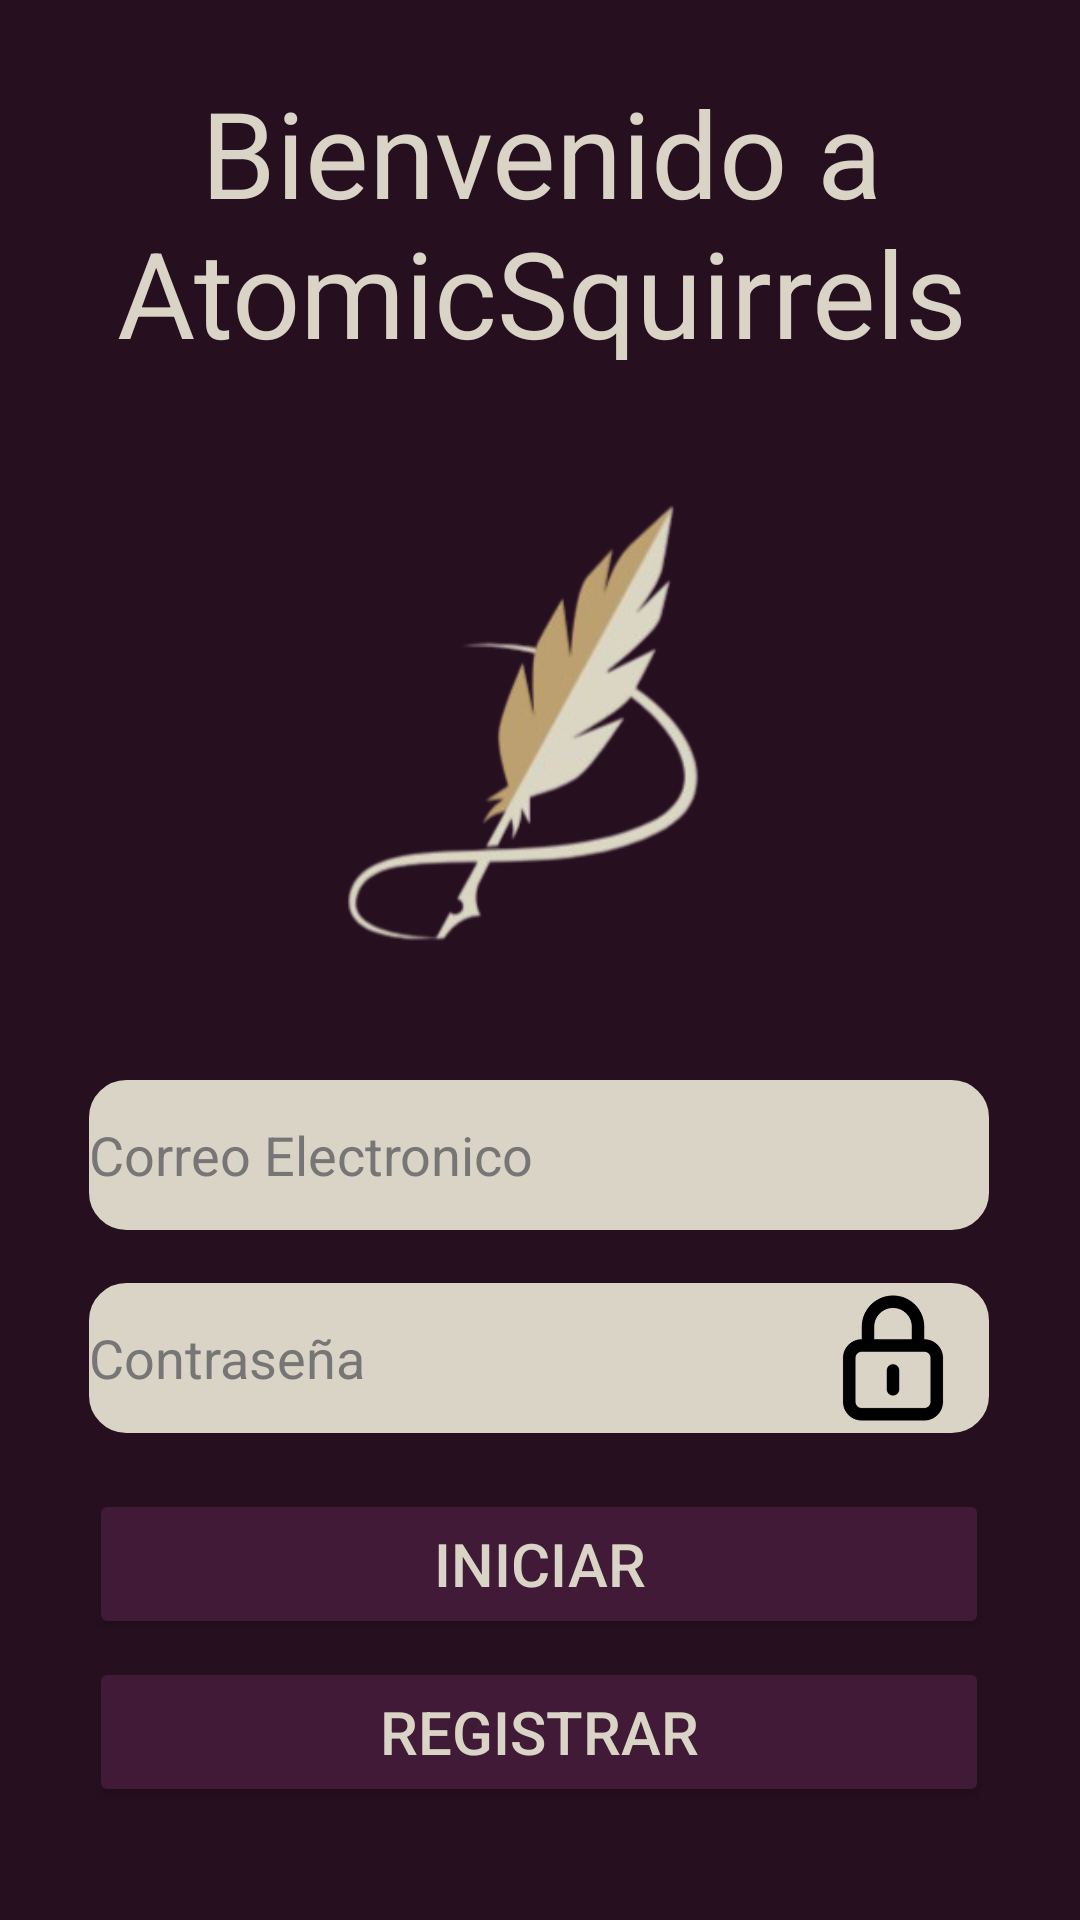

Reconstruct the res/layout file that produces this screen, plus the resources it refers to.
<!-- AndroidManifest.xml: application theme Theme.SocketPSP -->
<!-- res/layout/activity_main.xml -->
<?xml version="1.0" encoding="utf-8"?>
<androidx.constraintlayout.widget.ConstraintLayout xmlns:android="http://schemas.android.com/apk/res/android"
    xmlns:app="http://schemas.android.com/apk/res-auto"
    xmlns:tools="http://schemas.android.com/tools"
    android:layout_width="match_parent"
    android:layout_height="match_parent"
    android:background="#401A36"
    android:backgroundTint="#261020"
    tools:context=".MainActivity"
    tools:layout_editor_absoluteX="0dp"
    tools:layout_editor_absoluteY="-54dp">

    <TextView
        android:id="@+id/tittle"
        android:layout_width="367dp"
        android:layout_height="96dp"
        android:backgroundTint="#401A36"
        android:gravity="center"
        android:text="Bienvenido a AtomicSquirrels"
        android:textColor="#D9D4C5"
        android:textSize="40sp"
        app:layout_constraintBottom_toBottomOf="parent"
        app:layout_constraintEnd_toEndOf="parent"
        app:layout_constraintStart_toStartOf="parent"
        app:layout_constraintTop_toTopOf="parent"
        app:layout_constraintVertical_bias="0.044" />

    <ImageView
        android:id="@+id/logo"
        android:layout_width="220dp"
        android:layout_height="244dp"
        app:layout_constraintBottom_toBottomOf="parent"
        app:layout_constraintEnd_toEndOf="parent"
        app:layout_constraintHorizontal_bias="0.497"
        app:layout_constraintStart_toStartOf="parent"
        app:layout_constraintTop_toTopOf="parent"
        app:layout_constraintVertical_bias="0.295"
        app:srcCompat="@drawable/img" />

    <EditText
        android:id="@+id/txt_correo"
        android:layout_width="300dp"
        android:layout_height="50dp"
        android:background="@drawable/et_style"
        android:backgroundTint="#D9D4C5"
        android:ems="10"
        android:hint="Correo Electronico"
        android:inputType="text"
        android:textColorHint="#777676"
        app:layout_constraintBottom_toBottomOf="parent"
        app:layout_constraintEnd_toEndOf="parent"
        app:layout_constraintHorizontal_bias="0.495"
        app:layout_constraintStart_toStartOf="parent"
        app:layout_constraintTop_toTopOf="parent"
        app:layout_constraintVertical_bias="0.61" />

    <EditText
        android:id="@+id/txt_password"
        android:layout_width="300dp"
        android:layout_height="50dp"
        android:background="@drawable/et_style"
        android:backgroundTint="#D9D4C5"
        android:ems="10"
        android:hint="Contraseña"
        android:inputType="textPassword"
        android:textColorHint="#777676"
        app:layout_constraintBottom_toBottomOf="parent"
        app:layout_constraintEnd_toEndOf="parent"
        app:layout_constraintHorizontal_bias="0.497"
        app:layout_constraintStart_toStartOf="parent"
        app:layout_constraintTop_toTopOf="parent"
        app:layout_constraintVertical_bias="0.725" />

    <ImageView
        android:id="@+id/lock"
        android:layout_width="50dp"
        android:layout_height="50dp"
        app:layout_constraintBottom_toBottomOf="@+id/txt_password"
        app:layout_constraintEnd_toEndOf="@+id/txt_password"
        app:layout_constraintHorizontal_bias="0.972"
        app:layout_constraintStart_toStartOf="@+id/txt_password"
        app:layout_constraintTop_toTopOf="@+id/txt_password"
        app:layout_constraintVertical_bias="1.0"
        app:srcCompat="@mipmap/ic_launcher_background" />

    <Button
        android:id="@+id/btn_register"
        android:layout_width="300dp"
        android:layout_height="50dp"
        android:backgroundTint="#401A36"
        android:text="Registrar"
        android:textColor="#D9D4C5"
        android:textSize="20sp"
        app:cornerRadius="10dp"
        app:layout_constraintBottom_toBottomOf="parent"
        app:layout_constraintEnd_toEndOf="parent"
        app:layout_constraintHorizontal_bias="0.495"
        app:layout_constraintStart_toStartOf="parent"
        app:layout_constraintTop_toTopOf="parent"
        app:layout_constraintVertical_bias="0.936" />

    <Button
        android:id="@+id/btn_inicio"
        android:layout_width="300dp"
        android:layout_height="50dp"
        android:backgroundTint="#401A36"
        android:text="Iniciar"
        android:textColor="#D9D4C5"
        android:textSize="20sp"
        app:cornerRadius="10dp"
        app:layout_constraintBottom_toBottomOf="parent"
        app:layout_constraintEnd_toEndOf="parent"
        app:layout_constraintHorizontal_bias="0.495"
        app:layout_constraintStart_toStartOf="parent"
        app:layout_constraintTop_toTopOf="parent"
        app:layout_constraintVertical_bias="0.841" />

    <ImageView
        android:id="@+id/imageView6"
        android:layout_width="50dp"
        android:layout_height="50dp"
        app:layout_constraintBottom_toBottomOf="@+id/txt_correo"
        app:layout_constraintEnd_toEndOf="@+id/txt_correo"
        app:layout_constraintHorizontal_bias="0.976"
        app:layout_constraintStart_toStartOf="@+id/txt_correo"
        app:layout_constraintTop_toTopOf="@+id/txt_correo"
        app:layout_constraintVertical_bias="0.0"
        app:srcCompat="@drawable/correo" />

</androidx.constraintlayout.widget.ConstraintLayout>
<!-- resources referenced by this layout -->
<resources>
  <!-- drawable et_style (drawable) -->
  <?xml version="1.0" encoding="utf-8"?>
  <shape xmlns:android="http://schemas.android.com/apk/res/android" android:shape="rectangle">
      <stroke
          android:width="1dp"
          android:color="#707070"
          />
      <corners android:radius="12dp" />
  </shape>
  <!-- drawable img: png bitmap (drawable, 37583 bytes) -->
  <!-- mipmap ic_launcher_background: webp bitmap (mipmap-hdpi, 1048 bytes) -->
  <style name="Theme.SocketPSP" parent="Base.Theme.SocketPSP" />
  <style name="Base.Theme.SocketPSP" parent="Theme.Material3.DayNight.NoActionBar">
          
          
      </style>
</resources>
